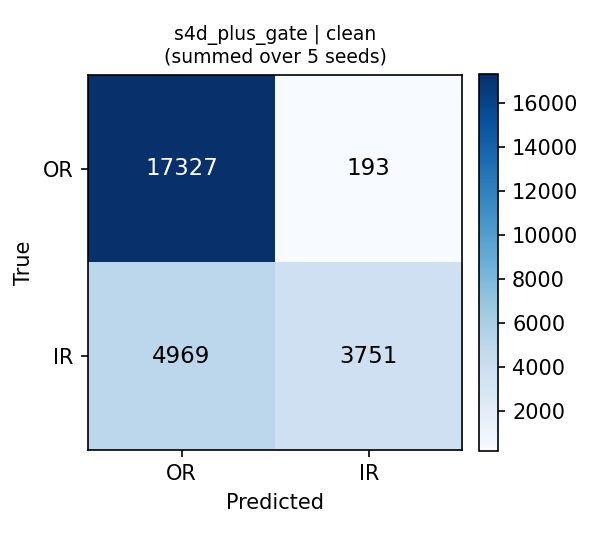

The table this chart was drawn from, first rows:
arm, condition, true_class, pred_OR, pred_IR, row_sum_support
s4d_plus_gate, clean, OR, 17327, 193, 17520
s4d_plus_gate, clean, IR, 4969, 3751, 8720
